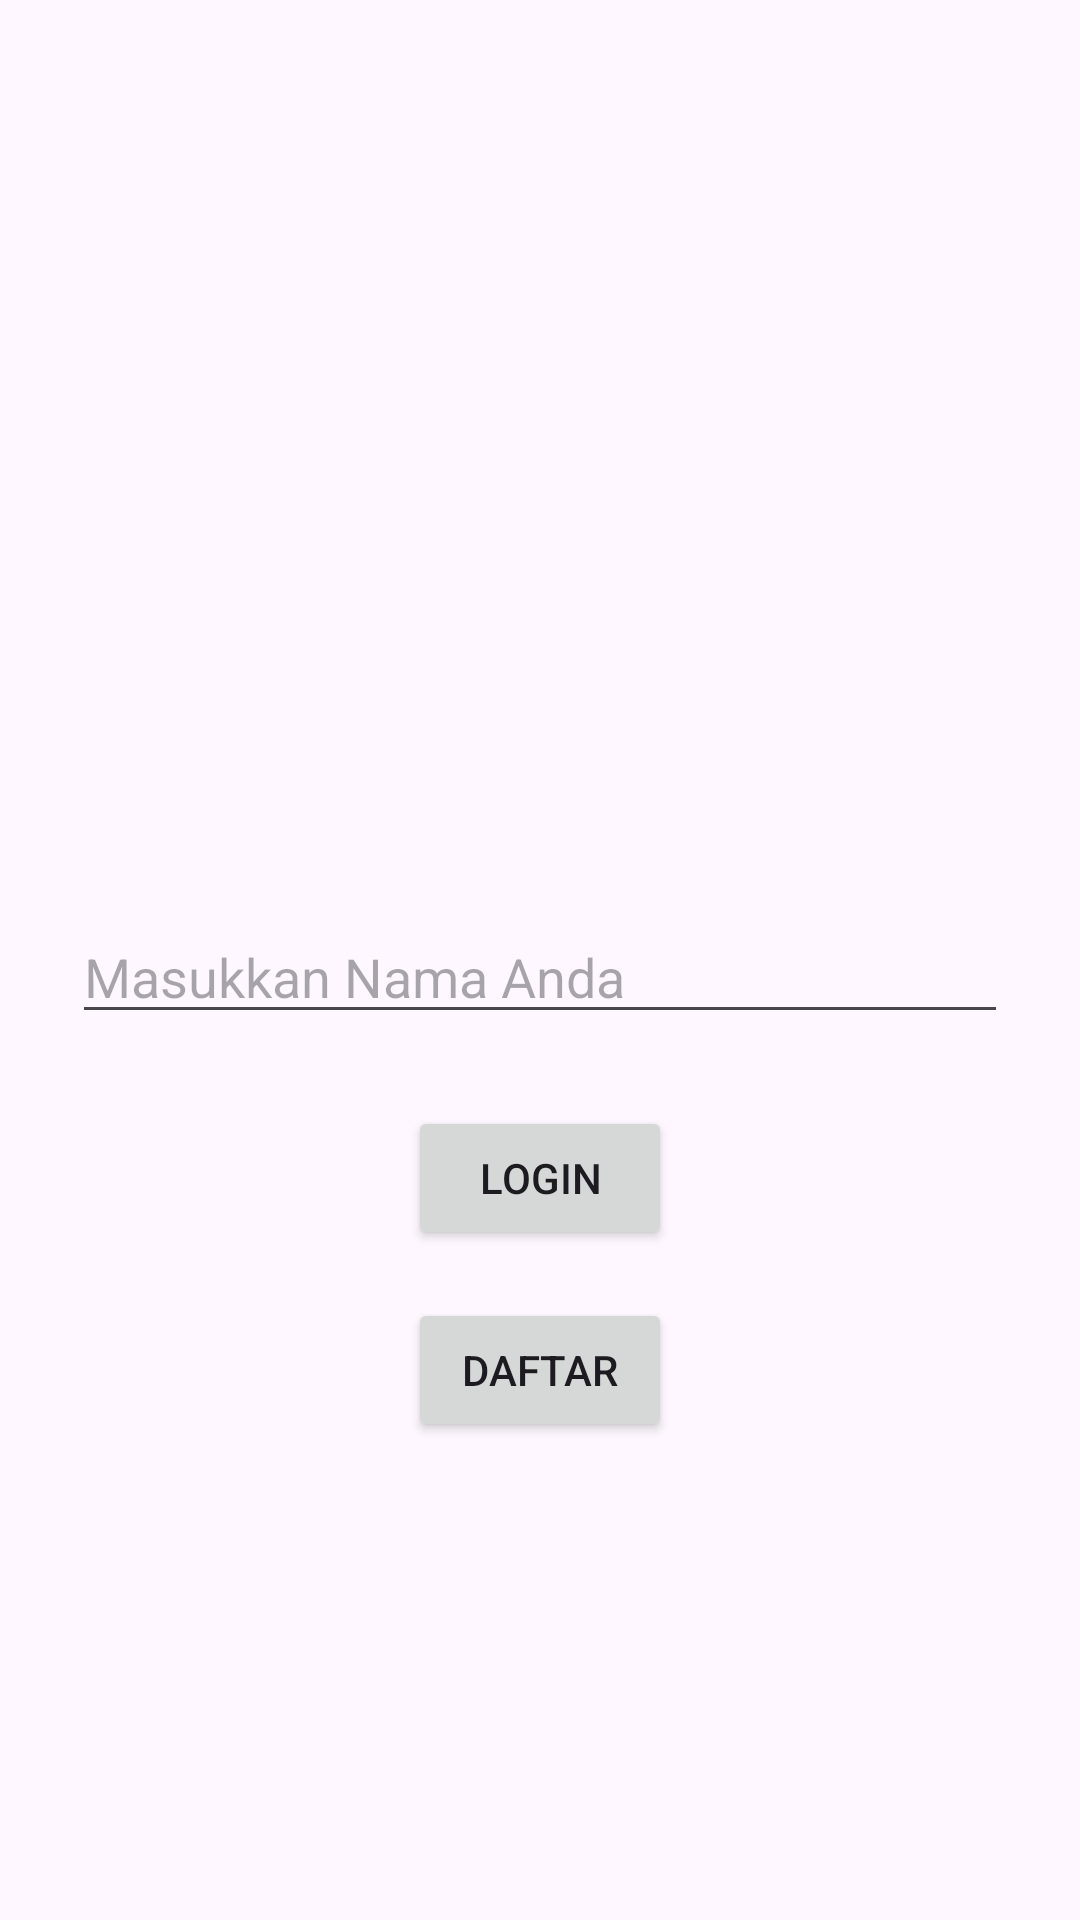

Android layout source for this screen:
<!-- AndroidManifest.xml: application theme Theme.LoginToHome -->
<!-- res/layout/activity_main.xml -->
<?xml version="1.0" encoding="utf-8"?>
<LinearLayout xmlns:android="http://schemas.android.com/apk/res/android"
    android:layout_width="match_parent"
    android:layout_height="match_parent"
    android:orientation="vertical"
    android:gravity="center"
    android:padding="24dp">

    <ImageView
        android:id="@+id/img_profile"
        android:layout_width="120dp"
        android:layout_height="120dp"
        android:src="@mipmap/ic_launcher_round"
        android:contentDescription="Foto Profil"
        android:layout_marginBottom="24dp" />

    <EditText
        android:id="@+id/et_username"
        android:layout_width="match_parent"
        android:layout_height="wrap_content"
        android:hint="Masukkan Nama Anda" />

    <Button
        android:id="@+id/btn_login"
        android:layout_width="wrap_content"
        android:layout_height="wrap_content"
        android:text="Login"
        android:layout_marginTop="24dp" />

    <Button
        android:id="@+id/btn_register"
        android:layout_width="wrap_content"
        android:layout_height="wrap_content"
        android:text="Daftar"
        android:layout_marginTop="16dp" />


</LinearLayout>
<!-- resources referenced by this layout -->
<resources>
  <style name="Theme.LoginToHome" parent="Base.Theme.LoginToHome" />
  <style name="Base.Theme.LoginToHome" parent="Theme.Material3.DayNight.NoActionBar">
          
          
      </style>
</resources>
